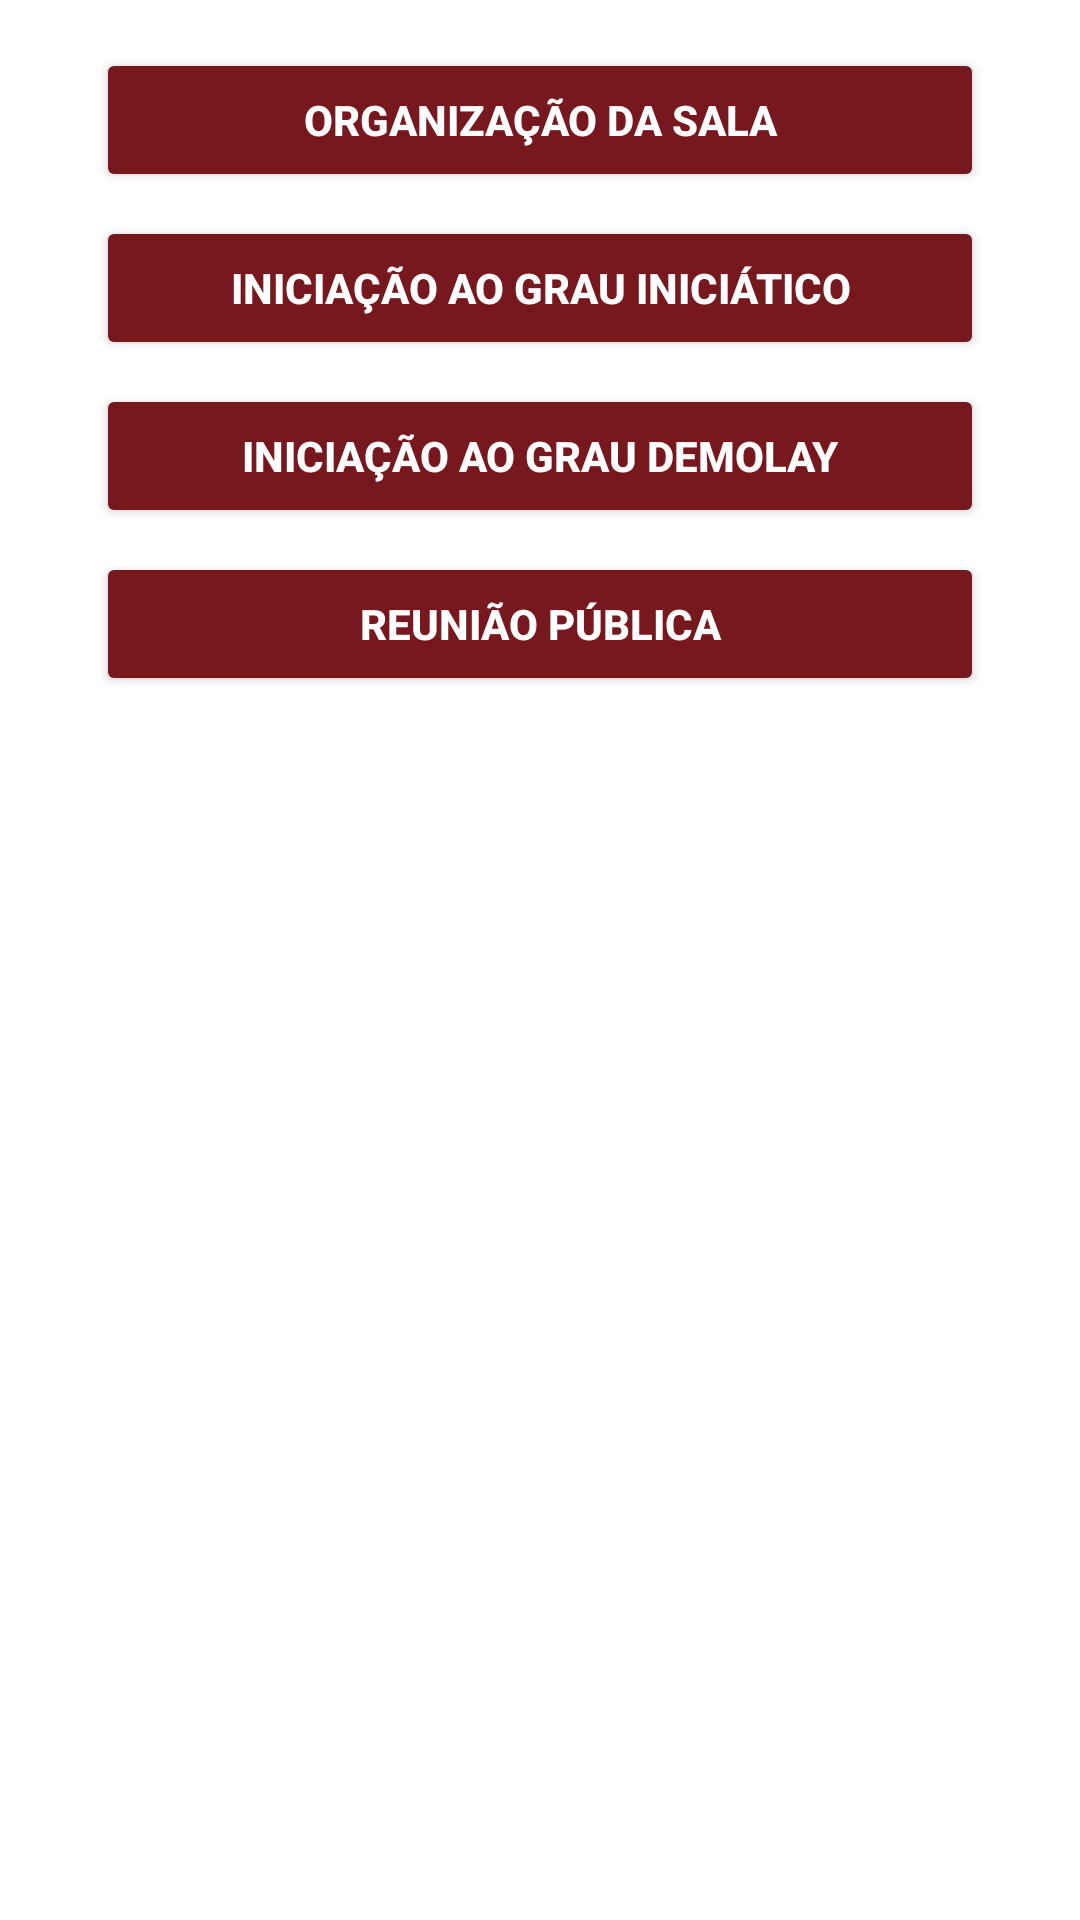

Reconstruct the res/layout file that produces this screen, plus the resources it refers to.
<!-- AndroidManifest.xml: application theme Theme.ManualDoMCGCEMS -->
<!-- res/layout/bottom_sheet_meeting_type.xml -->
<LinearLayout xmlns:android="http://schemas.android.com/apk/res/android"
    android:layout_width="match_parent"
    android:layout_height="wrap_content"
    xmlns:app="http://schemas.android.com/apk/res-auto"
    android:orientation="vertical"
    android:padding="16dp">

    <Button
        android:id="@+id/organization_button"
        android:layout_width="match_parent"
        android:layout_height="wrap_content"
        android:layout_marginHorizontal="@dimen/margin_16"
        android:layout_marginBottom="@dimen/margin_8"
        android:text="@string/meeting_organization"
        app:backgroundTint="@color/colorPrimary"
        android:textColor="@color/white"
        android:textStyle="bold" />

    <Button
        android:id="@+id/initialization_button"
        android:layout_width="match_parent"
        android:layout_height="wrap_content"
        android:layout_marginHorizontal="@dimen/margin_16"
        android:layout_marginBottom="@dimen/margin_8"
        android:text="@string/meeting_initialization"
        app:backgroundTint="@color/colorPrimary"
        android:textColor="@color/white"
        android:textStyle="bold" />

    <Button
        android:id="@+id/elevation_button"
        android:layout_width="match_parent"
        android:layout_height="wrap_content"
        android:layout_marginHorizontal="@dimen/margin_16"
        android:layout_marginBottom="@dimen/margin_8"
        android:text="@string/meeting_elevation"
        app:backgroundTint="@color/colorPrimary"
        android:textColor="@color/white"
        android:textStyle="bold" />

    <Button
        android:id="@+id/public_button"
        android:layout_width="match_parent"
        android:layout_height="wrap_content"
        android:layout_marginHorizontal="@dimen/margin_16"
        android:layout_marginBottom="@dimen/margin_8"
        android:text="@string/meeting_public"
        app:backgroundTint="@color/colorPrimary"
        android:textColor="@color/white"
        android:textStyle="bold" />

</LinearLayout>
<!-- resources referenced by this layout -->
<resources>
  <color name="colorPrimary">#77181e</color>
  <color name="white">#FFFFFFFF</color>
  <dimen name="margin_16">16dp</dimen>
  <dimen name="margin_8">8dp</dimen>
  <string name="meeting_elevation">Iniciação ao Grau DeMolay</string>
  <string name="meeting_initialization">Iniciação ao Grau Iniciático</string>
  <string name="meeting_organization">Organização da Sala</string>
  <string name="meeting_public">Reunião Pública</string>
  <style name="Theme.ManualDoMCGCEMS" parent="Theme.MaterialComponents.DayNight.DarkActionBar">
          
          <item name="colorPrimary">@color/colorPrimary</item>
          <item name="colorPrimaryVariant">@color/colorPrimaryVariant</item>
          <item name="colorOnPrimary">@color/white</item>
          
          <item name="colorSecondary">@color/colorSecondary</item>
          <item name="colorSecondaryVariant">@color/colorSecondaryVariant</item>
          <item name="colorOnSecondary">@color/black</item>
          
          <item name="android:statusBarColor">?attr/colorPrimaryVariant</item>
          
          <item name="themeButtonColor">@color/colorSecondary</item>
      </style>
  <color name="colorPrimaryVariant">#ca1430</color>
  <color name="colorSecondary">#282832</color>
  <color name="colorSecondaryVariant">#c6d6d6</color>
  <color name="black">#FF000000</color>
</resources>
